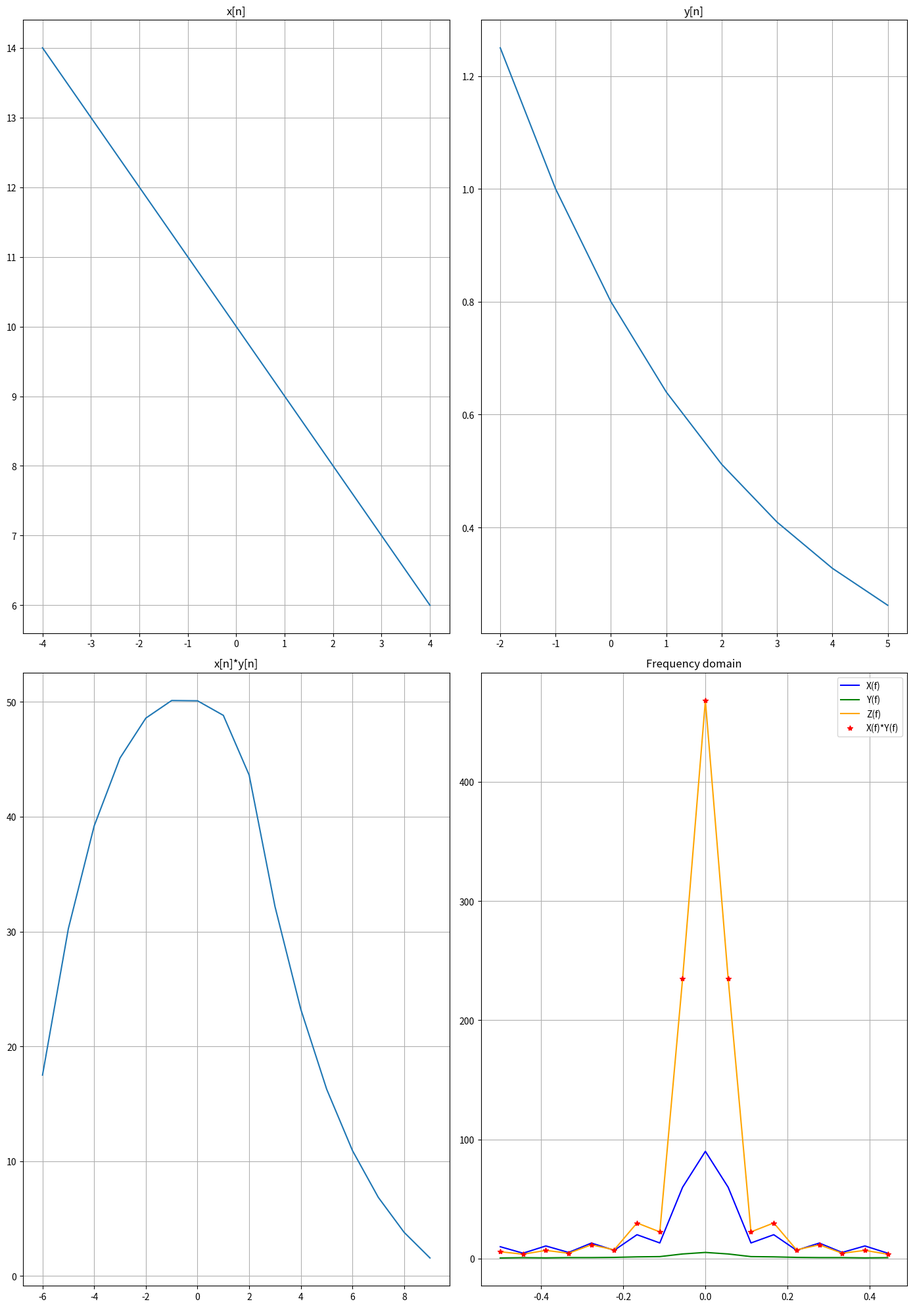

The matplotlib source for this figure:
import numpy as np 
import matplotlib.pyplot as plt 

# x[n]
nx = np.arange(-4,5)
x = 10-nx

# y[n]
ny = np.arange(-2,6)
y = 0.8**(ny+1)

# z[n] = x[n]*y[n]
z = np.convolve(x,y,mode='full')
nz = nx[0] + ny[0] + np.arange(len(z))

N = len(x) + len(y) + 1 #Length for all frequency domain signals

# add zero padding to all FFTs to length N 
X = np.fft.fft(x, n=N)
Y = np.fft.fft(y, n=N)
Z = np.fft.fft(z, n=N)
freq = np.fft.fftshift(np.fft.fftfreq(N))

#take the product of the ffts of X and Y to see if its the same as the fft of  x * y (convolution)
Z_product = X*Y 

#shift and take the absolute of the ffts for plotting
X_shifted = np.abs(np.fft.fftshift(X))
Y_shifted = np.abs(np.fft.fftshift(Y))
Z_shifted = np.abs(np.fft.fftshift(Z))
Z_product_shifted = np.abs(np.fft.fftshift(Z_product))

#plots
fig, ax = plt.subplots(2, 2, figsize=(14,20))
ax[0][0].plot(nx,x)
ax[0][0].set_title("x[n]")
ax[0][0].grid(True)
ax[0][1].plot(ny,y)
ax[0][1].set_title("y[n]")
ax[0][1].grid(True)
ax[1][0].plot(nz,z)
ax[1][0].set_title("x[n]*y[n]")
ax[1][0].grid(True)
ax[1][1].plot(freq, X_shifted, label='X(f)', color='blue')
ax[1][1].plot(freq, Y_shifted, label='Y(f)', color='green')
ax[1][1].plot(freq, Z_shifted, label='Z(f)', color='orange')
ax[1][1].plot(freq, Z_product_shifted, '*', label='X(f)*Y(f)', color='r')
ax[1][1].set_title("Frequency domain")
ax[1][1].grid(True)
ax[1][1].legend()

plt.tight_layout()
plt.show()
